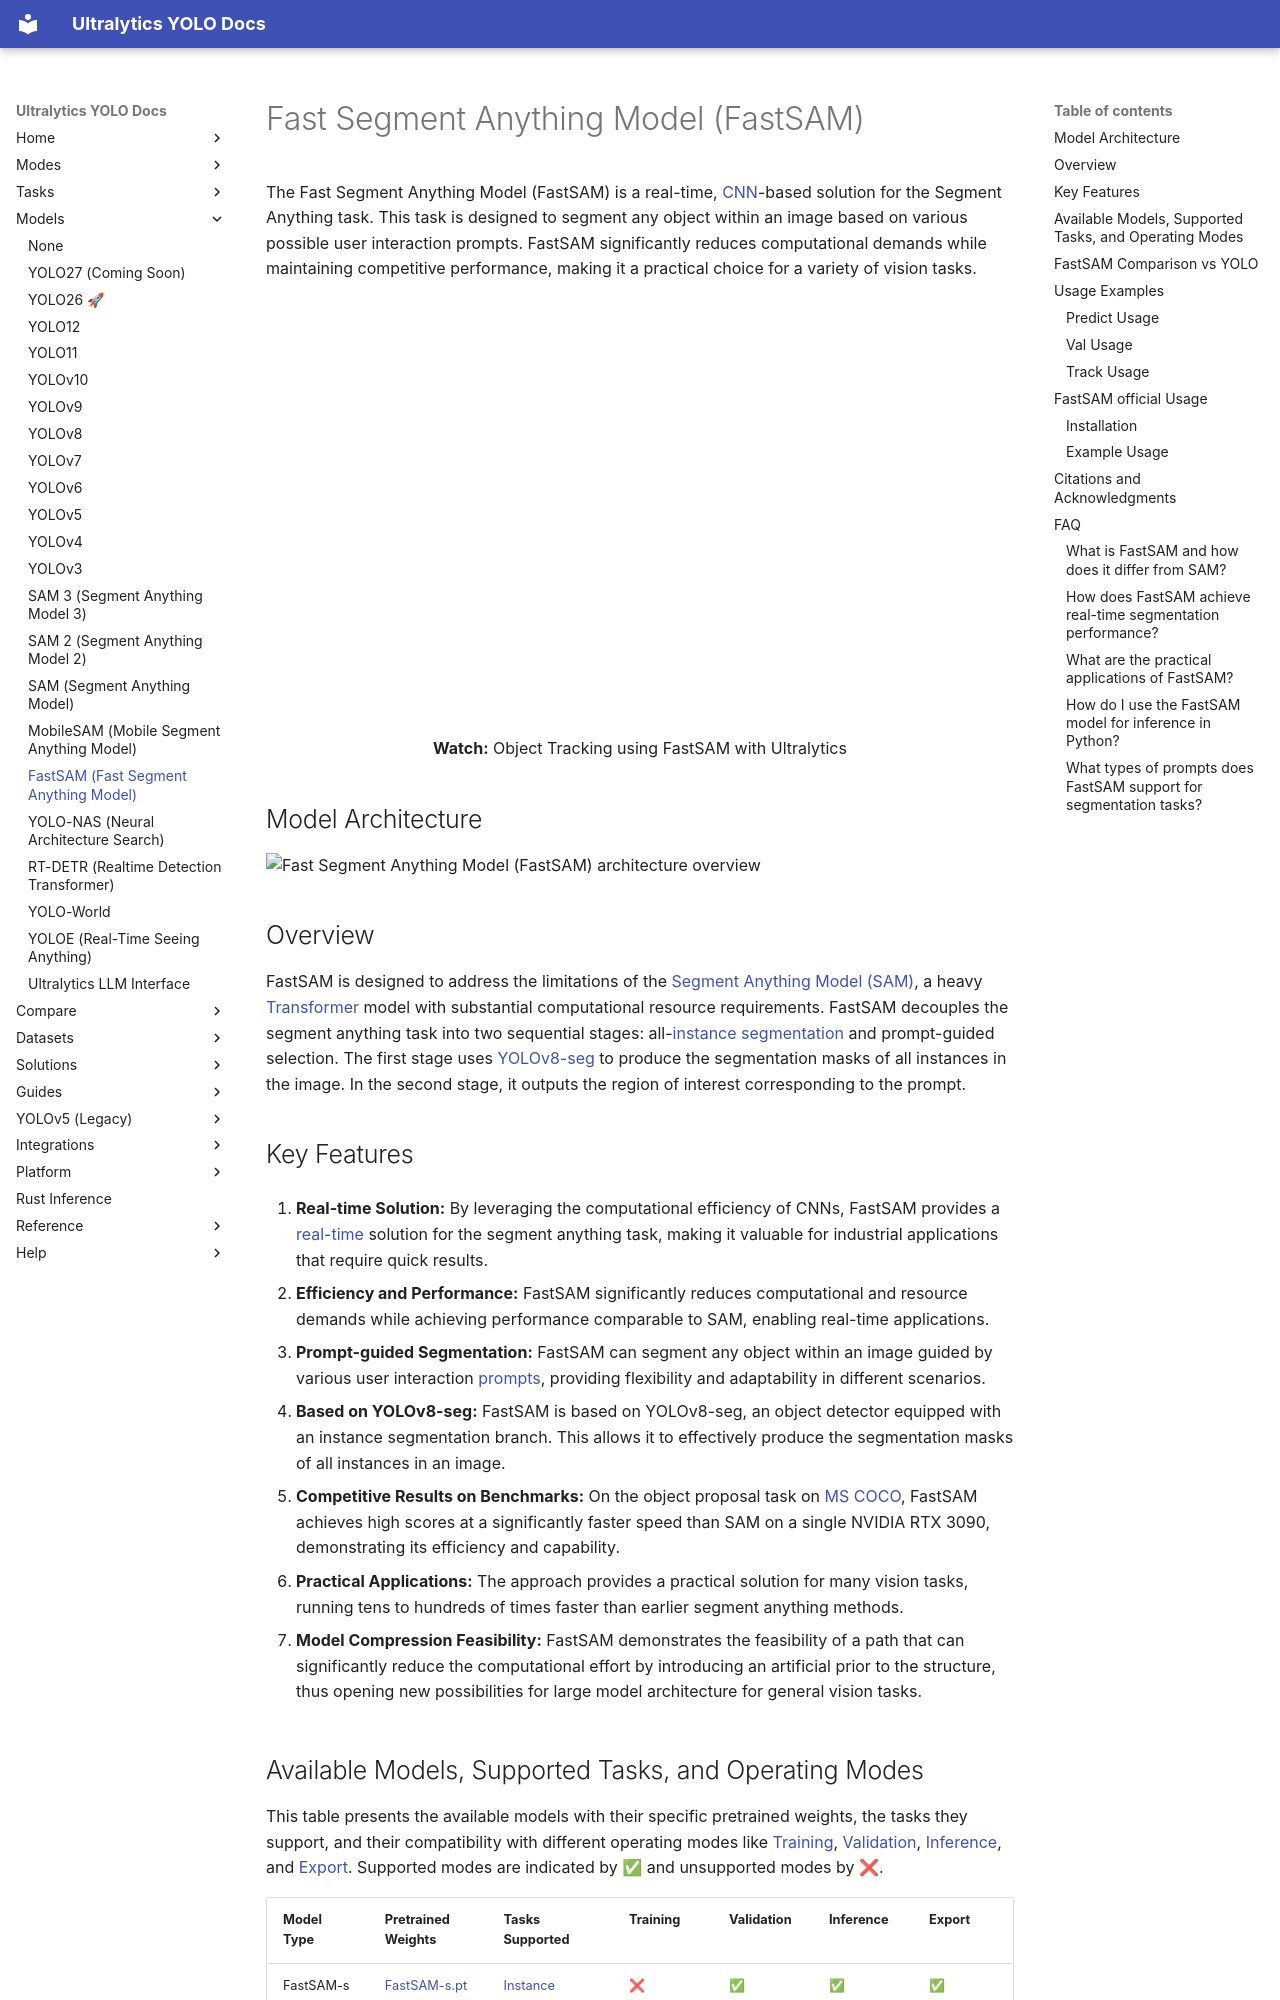

repository: ultralytics/ultralytics · page: models/fast-sam/index.html · generator: mkdocs

---
title: FastSAM Real-Time Segment Anything Model
comments: true
description: FastSAM is a real-time, CNN-based Segment Anything model built on YOLOv8-seg. Learn its architecture, prompt types, speed versus SAM, and Ultralytics usage.
keywords: FastSAM, Fast Segment Anything Model, Ultralytics, real-time segmentation, instance segmentation, FastSAM vs YOLO, FastSAM vs SAM, YOLOv8-seg, YOLO26-seg, zero-shot segmentation, object segmentation
---

# Fast Segment Anything Model (FastSAM)

The Fast Segment Anything Model (FastSAM) is a real-time, [CNN](https://www.ultralytics.com/glossary/convolutional-neural-network-cnn)-based solution for the Segment Anything task. This task is designed to segment any object within an image based on various possible user interaction prompts. FastSAM significantly reduces computational demands while maintaining competitive performance, making it a practical choice for a variety of vision tasks.

<p align="center">
  <br>
  <iframe loading="lazy" width="720" height="405" src="https://www.youtube.com/embed/F7db-EHhxss"
    title="YouTube video player" frameborder="0"
    allow="accelerometer; autoplay; clipboard-write; encrypted-media; gyroscope; picture-in-picture; web-share"
    allowfullscreen>
  </iframe>
  <br>
  <strong>Watch:</strong> Object Tracking using FastSAM with Ultralytics
</p>

## Model Architecture

![Fast Segment Anything Model (FastSAM) architecture overview](https://cdn.ul.run/i/d3f722adeedd75d45ebc977649321acd.avif)

## Overview

FastSAM is designed to address the limitations of the [Segment Anything Model (SAM)](sam.md), a heavy [Transformer](https://www.ultralytics.com/glossary/transformer) model with substantial computational resource requirements. FastSAM decouples the segment anything task into two sequential stages: all-[instance segmentation](https://www.ultralytics.com/glossary/instance-segmentation) and prompt-guided selection. The first stage uses [YOLOv8-seg](yolov8.md) to produce the segmentation masks of all instances in the image. In the second stage, it outputs the region of interest corresponding to the prompt.

## Key Features

1. **Real-time Solution:** By leveraging the computational efficiency of CNNs, FastSAM provides a [real-time](https://www.ultralytics.com/glossary/real-time-inference) solution for the segment anything task, making it valuable for industrial applications that require quick results.

2. **Efficiency and Performance:** FastSAM significantly reduces computational and resource demands while achieving performance comparable to SAM, enabling real-time applications.

3. **Prompt-guided Segmentation:** FastSAM can segment any object within an image guided by various user interaction [prompts](https://www.ultralytics.com/glossary/visual-prompting), providing flexibility and adaptability in different scenarios.

4. **Based on YOLOv8-seg:** FastSAM is based on YOLOv8-seg, an object detector equipped with an instance segmentation branch. This allows it to effectively produce the segmentation masks of all instances in an image.

5. **Competitive Results on Benchmarks:** On the object proposal task on [MS COCO](../datasets/detect/coco.md), FastSAM achieves high scores at a significantly faster speed than SAM on a single NVIDIA RTX 3090, demonstrating its efficiency and capability.

6. **Practical Applications:** The approach provides a practical solution for many vision tasks, running tens to hundreds of times faster than earlier segment anything methods.

7. **Model Compression Feasibility:** FastSAM demonstrates the feasibility of a path that can significantly reduce the computational effort by introducing an artificial prior to the structure, thus opening new possibilities for large model architecture for general vision tasks.
